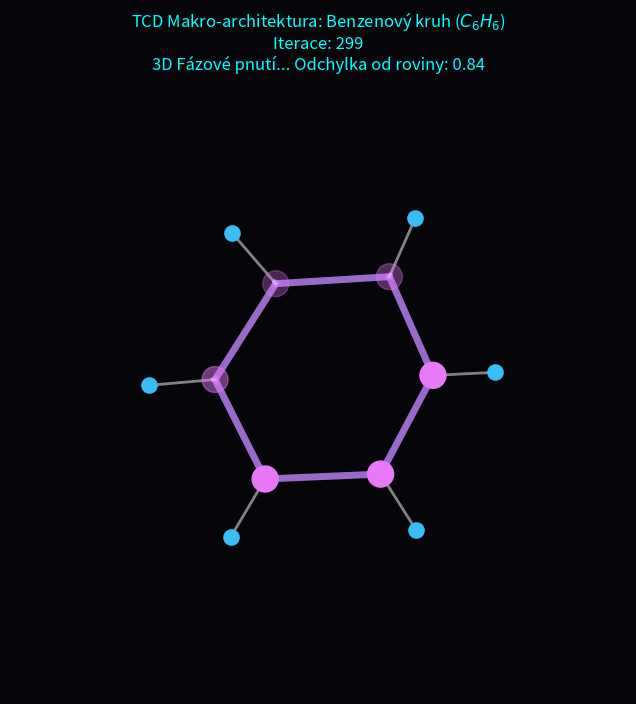

This figure's Python source:
import numpy as np
import matplotlib.pyplot as plt

# =============================================================================
# OMNI-ENGINE v9.5 - TOPOLOGICAL RELAXATION (BENZENE C6H6)
# Důkaz rovnice z Kapitoly 8 (n=3 -> 120 stupňů).
# Z chaotického 3D shluku mřížka "vyžehlí" atomy do dokonale plochého
# šestiúhelníku. Fázová repulze nedovolí prostorové (3D) zkroucení.
# =============================================================================

class BenzeneRelaxation:
    def __init__(self):
        self.N_C = 6
        self.N_H = 6
        self.D_CC = 4.0 # Ideální fázová vzdálenost C-C v kruhu
        self.D_CH = 2.5 # Ideální fázová vzdálenost C-H
        
        # 1. CHAOTICKÁ INICIALIZACE (Zmačkaný 3D tvar)
        # Uhlíky umístíme zhruba do kruhu, ale přidáme jim masivní 3D šum (Z-osa)
        angles = np.linspace(0, 2*np.pi, self.N_C, endpoint=False)
        self.C = np.zeros((self.N_C, 3))
        self.H = np.zeros((self.N_H, 3))
        
        for i in range(self.N_C):
            # Extrémní z-odchylka (rozbitá rovina)
            z_noise = np.random.uniform(-4.0, 4.0) 
            self.C[i] = [3.0 * np.cos(angles[i]), 3.0 * np.sin(angles[i]), z_noise]
            # Vodíky rozházené naprosto náhodně kolem uhlíků
            self.H[i] = self.C[i] + np.random.uniform(-3.0, 3.0, 3)

        # Nastavení 3D plátna
        plt.ion()
        self.fig = plt.figure(figsize=(10, 8), facecolor='#05050a')
        self.ax = self.fig.add_subplot(111, projection='3d', facecolor='#05050a')

    def apply_phase_forces(self, dt=0.08):
        """Aplikace TCD Laplaciánu: Fázové pružiny a repulze."""
        
        # A. UHLÍKOVÝ KRUH (Sousední uhlíky se k sobě fázově vážou)
        for i in range(self.N_C):
            next_i = (i + 1) % self.N_C
            prev_i = (i - 1) % self.N_C
            
            # Tah k sousedům (Kovalentní sdílení)
            for neighbor in [next_i, prev_i]:
                diff = self.C[neighbor] - self.C[i]
                dist = np.linalg.norm(diff)
                # Harmonická síla snažící se udržet vzdálenost D_CC
                force = 5.0 * (dist - self.D_CC) * (diff / dist)
                self.C[i] += force * dt

        # B. VAZBA C-H
        for i in range(self.N_C):
            diff = self.H[i] - self.C[i]
            dist = np.linalg.norm(diff)
            force = 8.0 * (dist - self.D_CH) * (diff / dist)
            self.H[i] -= force * dt  # Vodík je přitahován k Uhlíku
            self.C[i] += force * dt  # Zpětná reakce

        # C. GLOBÁLNÍ FÁZOVÁ REPULZE (Všichni proti všem)
        # Toto nutí mřížku vytvořit úhel 120° a "zplacatit" strukturu do 2D
        all_nodes = np.vstack((self.C, self.H))
        diffs = all_nodes[:, None, :] - all_nodes[None, :, :]
        dists = np.linalg.norm(diffs, axis=-1)
        np.fill_diagonal(dists, np.inf)
        
        # Inverzní kvadratická repulze (fázový odpor vakua)
        repulsion = np.sum(15.0 * diffs / dists[..., None]**3, axis=1)
        
        self.C += repulsion[:self.N_C] * dt
        self.H += repulsion[self.N_C:] * dt
        
        # Centrování molekuly (aby nám neuletěla z obrazovky)
        center_of_mass = np.mean(self.C, axis=0)
        self.C -= center_of_mass
        self.H -= center_of_mass

    def get_planarity_error(self):
        """Měří, jak moc je molekula zkroucená ve 3D prostoru (Odchylka osy Z)."""
        # Spočítáme průměrnou odchylku Z-souřadnice uhlíků od nuly
        return np.mean(np.abs(self.C[:, 2]))

    def draw_frame(self, step):
        self.ax.clear()
        self.ax.set(facecolor='#05050a', xlim=(-8,8), ylim=(-8,8), zlim=(-8,8))
        self.ax.axis('off')
        
        # Vykreslení Uhlíkového kruhu
        for i in range(self.N_C):
            next_i = (i + 1) % self.N_C
            self.ax.plot([self.C[i,0], self.C[next_i,0]], 
                         [self.C[i,1], self.C[next_i,1]], 
                         [self.C[i,2], self.C[next_i,2]], color='#c084fc', lw=5, alpha=0.8)
        
        self.ax.scatter(self.C[:,0], self.C[:,1], self.C[:,2], color='#e879f9', s=350, label='Uhlík-12')
        
        # Vykreslení Vodíků
        for i in range(self.N_C):
            self.ax.plot([self.C[i,0], self.H[i,0]], 
                         [self.C[i,1], self.H[i,1]], 
                         [self.C[i,2], self.H[i,2]], color='white', alpha=0.5, lw=2)
            self.ax.scatter(self.H[i,0], self.H[i,1], self.H[i,2], color='#38bdf8', s=120)
                
        # Zobrazení stavu
        planarity = self.get_planarity_error()
        title = f"TCD Makro-architektura: Benzenový kruh ($C_6H_6$)\nIterace: {step}"
        
        if planarity < 0.05:
            self.ax.set_title(title + f"\n[!!!] 2D ZÁMEK: Absolutní planární homeostáza [!!!]", color='#deff9a')
        else:
            self.ax.set_title(title + f"\n3D Fázové pnutí... Odchylka od roviny: {planarity:.2f}", color='cyan')
            
        # Pomalá rotace pro ukázání zploštění
        self.ax.view_init(elev=10 + step*0.2, azim=step * 0.5)
        plt.pause(0.01)

    def run(self):
        print("[*] TCD BENZENE RELAXAČNÍ MODUL v9.5")
        print("[*] Sledujte, jak Laplacián vyžehlí 3D chaos do 2D roviny (120°).")
        for step in range(300):
            self.draw_frame(step)
            if self.get_planarity_error() < 0.02 and step > 50:
                self.draw_frame(step)
                print(f"\n[OK] Topologická rovina nalezena v kroku {step}!")
                print(f"[OK] Atomy se uzamkly do 120° trigonální symetrie.")
                break
            self.apply_phase_forces()
        print("\nHotovo. Můžete zavřít okno grafu.")
        plt.ioff(); plt.show()

if __name__ == "__main__":
    BenzeneRelaxation().run()
